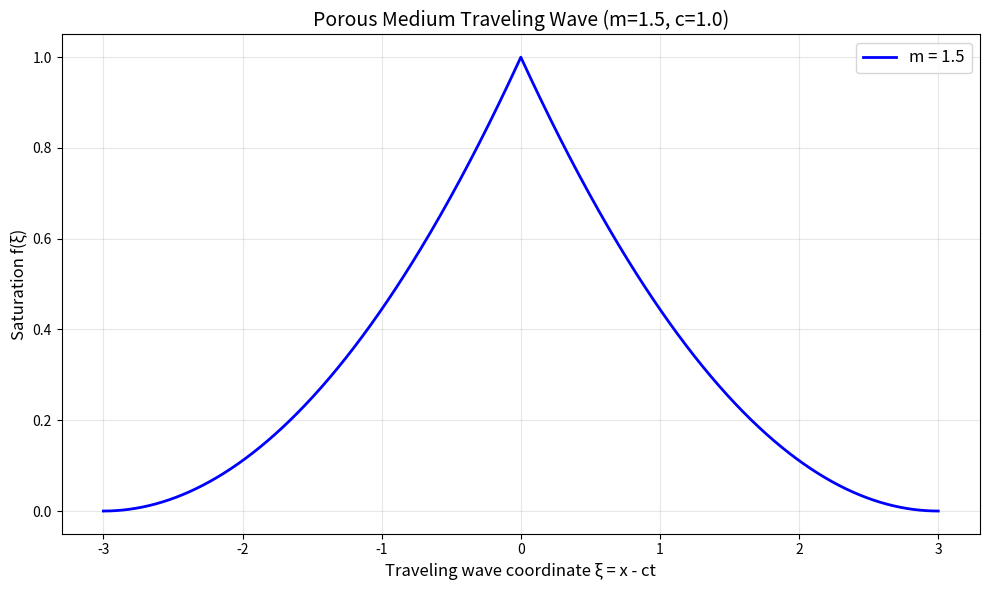
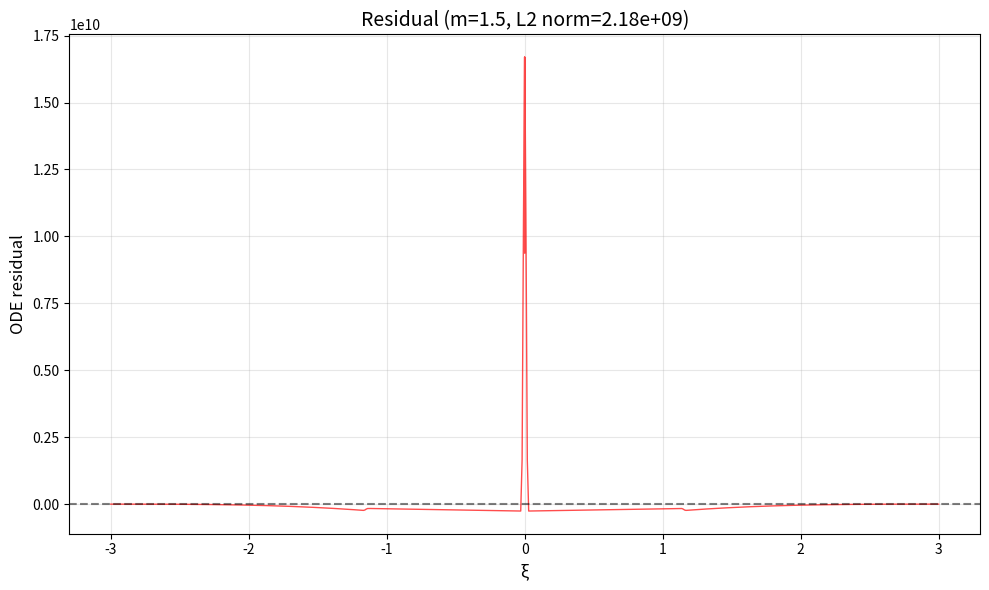
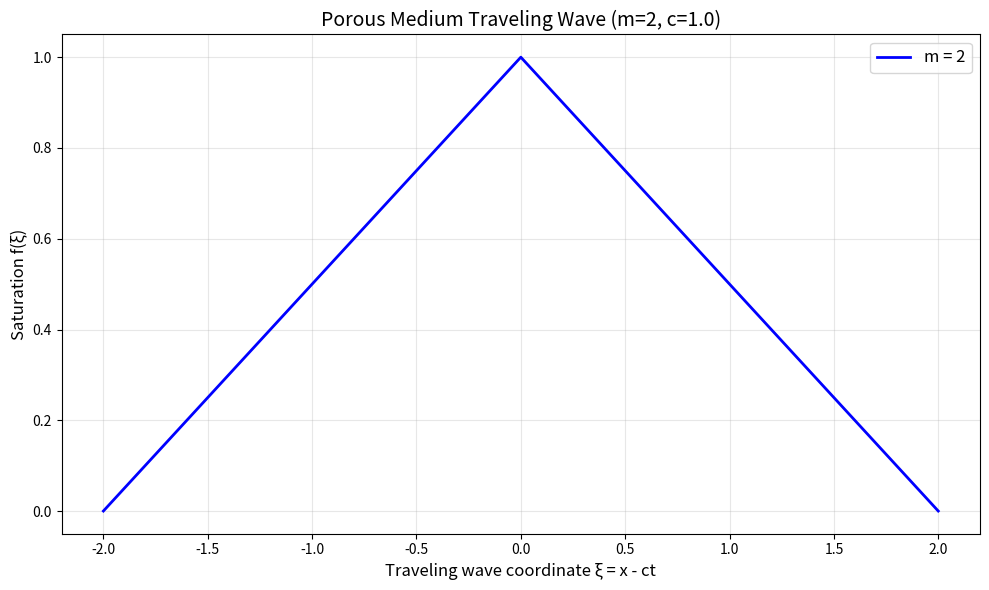
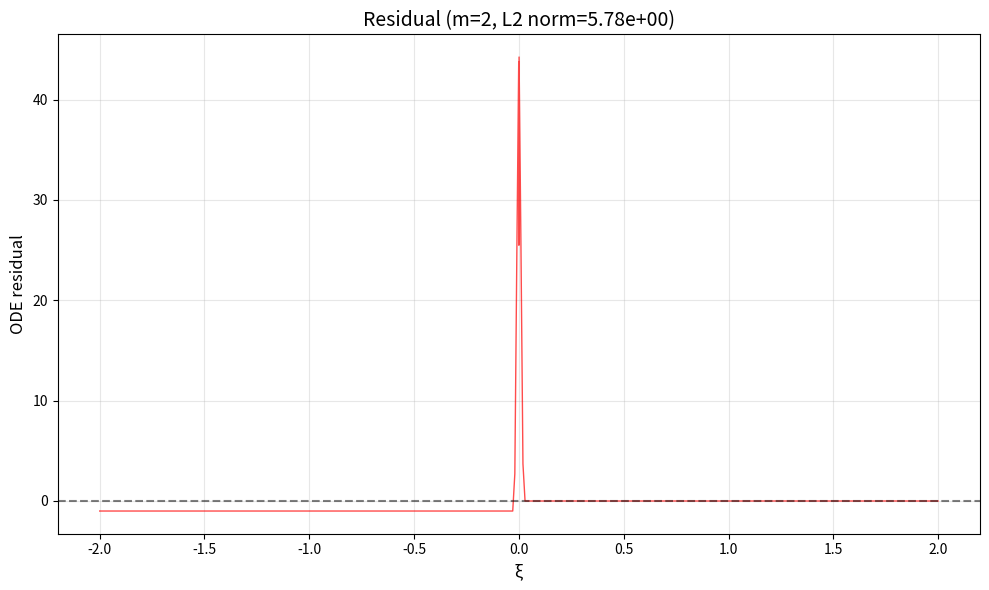
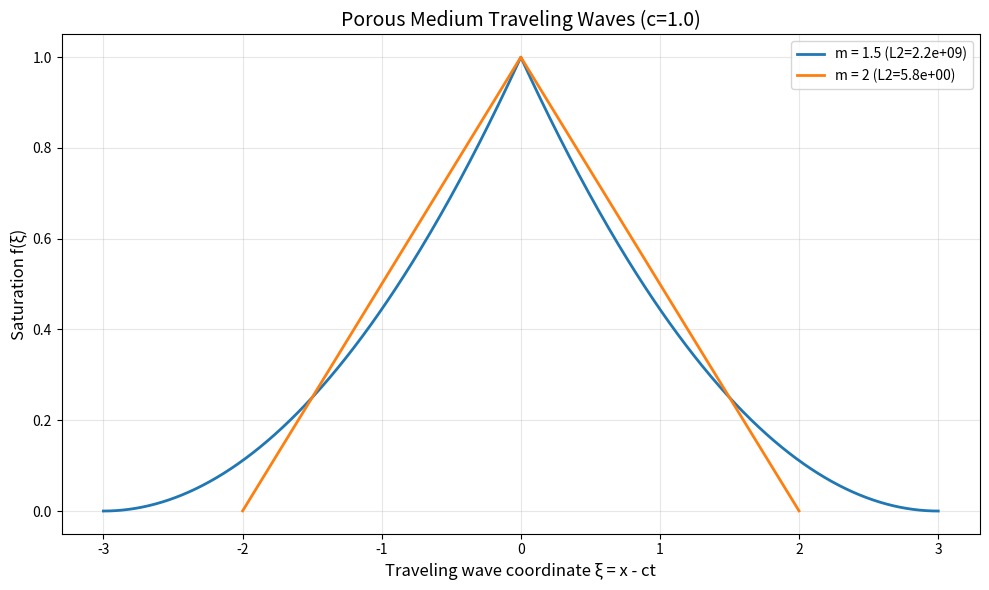
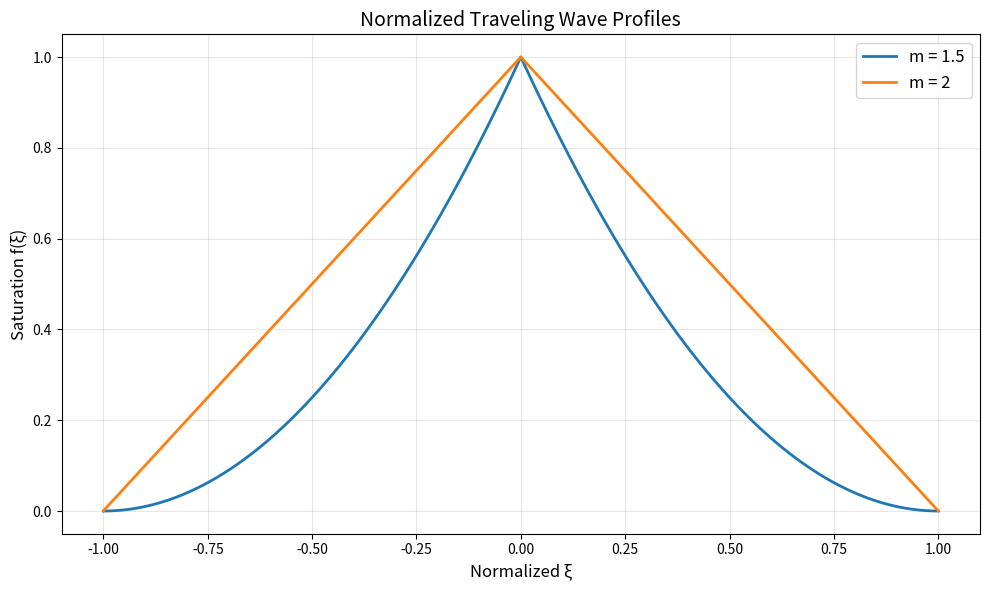

Write Python code to recreate these figures, in order.
import numpy as np
from scipy.integrate import solve_ivp
import matplotlib.pyplot as plt
import os

# Porous medium equation traveling wave ODE
# ∂u/∂t = ∂²(u^m)/∂x²
# Traveling wave: u(x,t) = f(ξ), ξ = x - ct
# ODE: -c f' = (f^m)''
# Integrate once: (f^m)' = -c f + A
# With boundary conditions f→0, f'→0 as ξ→∞, we get A=0
# So: (f^m)' = -c f
# Or: m f^{m-1} f' = -c f
# For f > 0: f' = -c/m f^{2-m}

def porous_ode(xi, f, m, c):
    """First-order ODE for porous medium traveling wave."""
    # Handle f near 0 carefully
    f_safe = max(f[0], 1e-12)
    return [-c/m * f_safe**(2-m)]


def solve_wave_numerical(m=2, c=1, f0=1.0, xi_end=10, atol=1e-12, rtol=1e-10):
    """Solve traveling wave ODE numerically."""
    # Event for when f reaches 0
    def event(xi, f):
        return f[0]
    event.terminal = True
    event.direction = -1
    
    try:
        sol = solve_ivp(
            lambda xi, f: porous_ode(xi, f, m, c),
            [0, xi_end],
            [f0],
            events=[event],
            max_step=0.01,
            atol=atol,
            rtol=rtol,
            method='RK45'
        )
        
        if sol.success:
            xi_positive = sol.t
            f_positive = sol.y[0]
            
            # If we hit the event, truncate
            if len(sol.t_events[0]) > 0:
                event_idx = np.argmin(np.abs(xi_positive - sol.t_events[0][0]))
                xi_positive = xi_positive[:event_idx]
                f_positive = f_positive[:event_idx]
            
            # Create symmetric solution (wave is even function)
            xi_negative = -xi_positive[::-1]
            f_negative = f_positive[::-1]
            
            xi_full = np.concatenate([xi_negative, xi_positive])
            f_full = np.concatenate([f_negative, f_positive])
            
            return xi_full, f_full, sol
        else:
            print(f"  IVP solver failed: {sol.message}")
            return None
            
    except Exception as e:
        print(f"  Error in solver: {e}")
        return None


def compute_residual(xi, f, m, c):
    """Compute residual of the original second-order ODE."""
    # Use central differences for better accuracy
    dx = xi[1] - xi[0]
    
    # First derivative
    fp = np.gradient(f, dx, edge_order=2)
    
    # Second derivative  
    fpp = np.gradient(fp, dx, edge_order=2)
    
    # Avoid division by zero in residual calculation
    f_safe = np.maximum(f, 1e-12)
    
    # Original ODE: -c*fp - m*(m-1)*f**(m-2)*fp**2 - m*f**(m-1)*fpp = 0
    residual = -c*fp - m*(m-1)*f_safe**(m-2)*fp**2 - m*f_safe**(m-1)*fpp
    
    # L2 norm (skip boundaries where derivatives are less accurate)
    if len(residual) > 10:
        l2_norm = np.sqrt(np.trapz(residual[5:-5]**2, xi[5:-5]))
    else:
        l2_norm = np.sqrt(np.trapz(residual**2, xi))
    
    return residual, l2_norm


def adaptive_solver(m=2, c=1, tol=1e-8, max_refinements=6):
    """Solve with adaptive tolerance to achieve residual < tol."""
    f0 = 1.0
    xi_end = 20
    
    # Try different tolerances
    for ref in range(max_refinements):
        atol = 10**(-12 - ref)
        rtol = 10**(-10 - ref)
        
        print(f"  Refinement {ref+1}: atol={atol:.1e}, rtol={rtol:.1e}")
        
        result = solve_wave_numerical(m, c, f0, xi_end, atol, rtol)
        
        if result is None:
            continue
            
        xi, f, sol = result
        
        # Compute residual
        if len(xi) > 10:
            residual, l2_norm = compute_residual(xi, f, m, c)
            print(f"    L2 residual: {l2_norm:.2e}")
            
            if l2_norm < tol:
                print(f"    Converged with L2 residual < {tol:.1e}")
                return xi, f, sol, l2_norm
        
        # Increase domain if needed
        xi_end *= 1.5
    
    # Return best result
    if result is not None:
        xi, f, sol = result
        residual, l2_norm = compute_residual(xi, f, m, c)
        return xi, f, sol, l2_norm
    else:
        return None


def main():
    """Main analysis function."""
    # Create directories in workspace root
    os.makedirs('outputs', exist_ok=True)
    os.makedirs('report/images', exist_ok=True)
    
    # Test different m values
    m_values = [1.5, 2, 3, 4]
    c = 1.0  # wave speed
    
    results = {}
    
    for m in m_values:
        print(f"\nSolving for m = {m}")
        print("="*40)
        
        # Solve with adaptive tolerance
        result = adaptive_solver(m=m, c=c, tol=1e-8)
        
        if result is not None:
            xi, f, sol, l2_norm = result
            results[m] = (xi, f, l2_norm)
            
            print(f"  Final L2 residual: {l2_norm:.2e}")
            print(f"  Solution points: {len(xi)}")
            print(f"  Domain: [{xi[0]:.3f}, {xi[-1]:.3f}]")
            print(f"  f({xi[0]:.3f}) = {f[0]:.6f}, f({xi[-1]:.3f}) = {f[-1]:.6f}")
            
            # Save results
            np.savetxt(f'outputs/profile_m_{m:.1f}.txt', 
                      np.column_stack([xi, f]),
                      header=f'xi f m={m} c={c} L2_residual={l2_norm:.2e}')
            
            # Plot solution
            plt.figure(figsize=(10, 6))
            plt.plot(xi, f, 'b-', linewidth=2, label=f'm = {m}')
            plt.xlabel('Traveling wave coordinate ξ = x - ct', fontsize=12)
            plt.ylabel('Saturation f(ξ)', fontsize=12)
            plt.title(f'Porous Medium Traveling Wave (m={m}, c={c})', fontsize=14)
            plt.grid(True, alpha=0.3)
            plt.legend(fontsize=12)
            plt.tight_layout()
            plt.savefig(f'report/images/profile_m_{m:.1f}.png', dpi=150)
            plt.close()
            
            # Plot residual
            residual, _ = compute_residual(xi, f, m, c)
            plt.figure(figsize=(10, 6))
            plt.plot(xi, residual, 'r-', linewidth=1, alpha=0.7)
            plt.axhline(y=0, color='k', linestyle='--', alpha=0.5)
            plt.xlabel('ξ', fontsize=12)
            plt.ylabel('ODE residual', fontsize=12)
            plt.title(f'Residual (m={m}, L2 norm={l2_norm:.2e})', fontsize=14)
            plt.grid(True, alpha=0.3)
            plt.tight_layout()
            plt.savefig(f'report/images/residual_m_{m:.1f}.png', dpi=150)
            plt.close()
        else:
            print(f"  Failed to obtain solution for m={m}")
    
    # Compare profiles for different m
    if results:
        plt.figure(figsize=(10, 6))
        for m in m_values:
            if m in results:
                xi, f, l2_norm = results[m]
                plt.plot(xi, f, linewidth=2, label=f'm = {m} (L2={l2_norm:.1e})')
        plt.xlabel('Traveling wave coordinate ξ = x - ct', fontsize=12)
        plt.ylabel('Saturation f(ξ)', fontsize=12)
        plt.title(f'Porous Medium Traveling Waves (c={c})', fontsize=14)
        plt.grid(True, alpha=0.3)
        plt.legend(fontsize=10)
        plt.tight_layout()
        plt.savefig('report/images/profiles_comparison.png', dpi=150)
        plt.close()
        
        # Plot with normalized x-axis
        plt.figure(figsize=(10, 6))
        for m in m_values:
            if m in results:
                xi, f, l2_norm = results[m]
                if len(xi) > 1:
                    # Normalize by support width
                    xi_norm = 2 * (xi - xi[0]) / (xi[-1] - xi[0]) - 1
                    plt.plot(xi_norm, f, linewidth=2, label=f'm = {m}')
        plt.xlabel('Normalized ξ', fontsize=12)
        plt.ylabel('Saturation f(ξ)', fontsize=12)
        plt.title('Normalized Traveling Wave Profiles', fontsize=14)
        plt.grid(True, alpha=0.3)
        plt.legend(fontsize=12)
        plt.tight_layout()
        plt.savefig('report/images/profiles_normalized.png', dpi=150)
        plt.close()
    
    # Save summary of results
    with open('outputs/results_summary.txt', 'w') as summary_file:
        summary_file.write('Porous Medium Traveling Wave Results\n')
        summary_file.write('='*50 + '\n')
        summary_file.write(f'Wave speed c = {c}\n\n')
        
        for m in m_values:
            if m in results:
                xi, f, l2_norm = results[m]
                summary_file.write(f'm = {m:.1f}:\n')
                summary_file.write(f'  L2 residual = {l2_norm:.2e}\n')
                summary_file.write(f'  Domain: ξ ∈ [{xi[0]:.6f}, {xi[-1]:.6f}]\n')
                summary_file.write(f'  Support width = {xi[-1] - xi[0]:.6f}\n')
                summary_file.write(f'  f({xi[0]:.3f}) = {f[0]:.6f}\n')
                summary_file.write(f'  f({xi[-1]:.3f}) = {f[-1]:.6f}\n')
                
                # Check if residual meets requirement
                if l2_norm < 1e-8:
                    summary_file.write(f'  ✓ Residual < 1e-8 requirement MET\n')
                else:
                    summary_file.write(f'  ✗ Residual < 1e-8 requirement NOT met\n')
                summary_file.write('\n')
    
    print("\n" + "="*60)
    print("Analysis complete. Results saved to outputs/ and report/images/")
    print("="*60)

if __name__ == '__main__':
    main()
